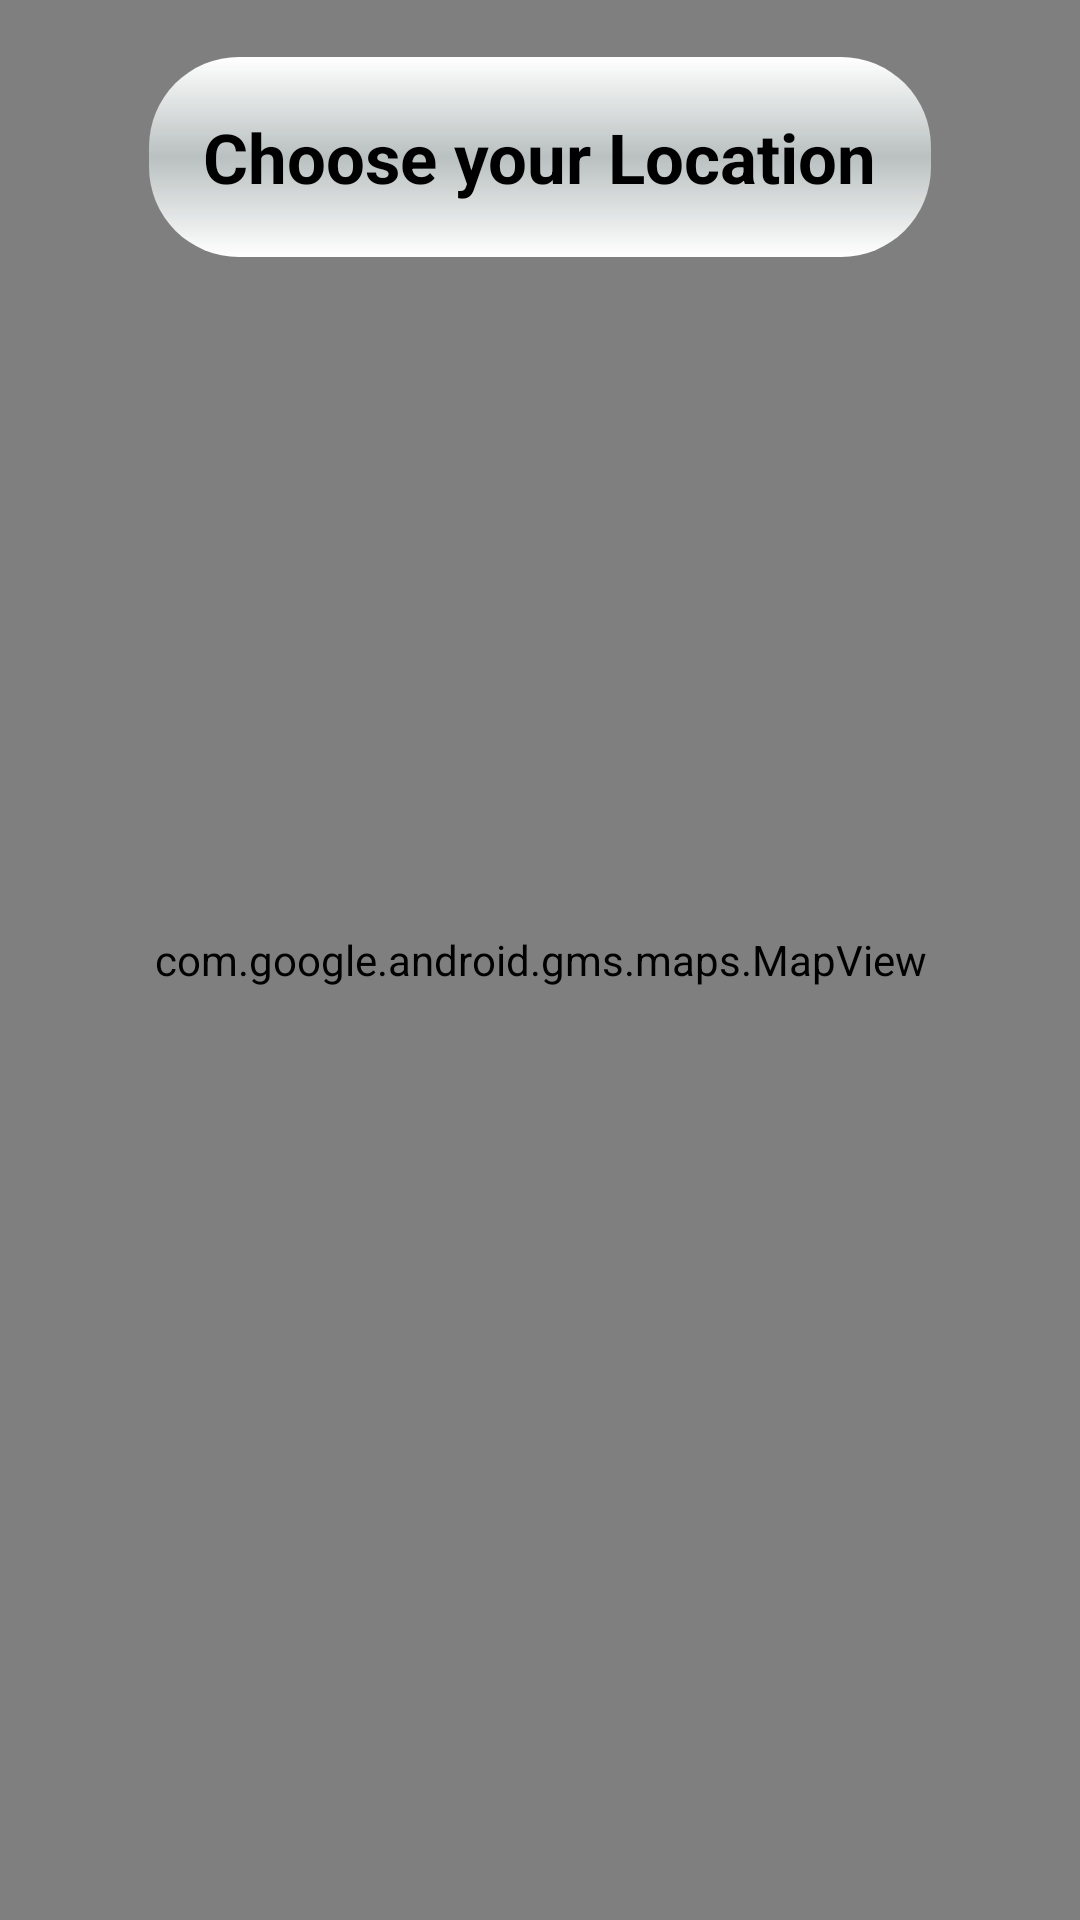

Here is an Android app screen rendered from its layout file. Give the layout XML and the strings, colors and styles it references.
<!-- AndroidManifest.xml: application theme Theme.MyWeather -->
<!-- res/layout/fragment_maps.xml -->
<?xml version="1.0" encoding="utf-8"?>
<androidx.constraintlayout.widget.ConstraintLayout xmlns:android="http://schemas.android.com/apk/res/android"
    xmlns:map="http://schemas.android.com/apk/res-auto"
    xmlns:tools="http://schemas.android.com/tools"
    android:layout_width="match_parent"
    android:layout_height="match_parent"
    tools:context=".ui.home.MapsFragment">


    <com.google.android.gms.maps.MapView
        android:id="@+id/mapView"
        android:layout_width="match_parent"
        android:layout_height="match_parent"
        map:liteMode="false"
        android:background="@drawable/map_background"

        android:apiKey="AIzaSyBoN47BmMSh0P7Kt-YB9o9m1nlFelHwnCw"
        tools:ignore="SpeakableTextPresentCheck" />

    <com.google.android.material.floatingactionbutton.FloatingActionButton
        android:id="@+id/floatingActionButton"
        android:layout_width="wrap_content"
        android:layout_height="wrap_content"
        android:layout_marginBottom="14dp"
        android:background="@drawable/map_background"

        android:clickable="true"
        android:rotation="180"
        android:src="?attr/actionModeCloseDrawable"
        android:visibility="invisible"
        map:backgroundTint="@color/white"
        map:fabCustomSize="60dp"
        map:layout_constraintBottom_toBottomOf="parent"
        map:layout_constraintEnd_toEndOf="parent"
        map:layout_constraintStart_toStartOf="parent"
        map:rippleColor="@color/quantum_grey"
        tools:ignore="SpeakableTextPresentCheck" />

    <TextView
        android:id="@+id/textView3"
        android:layout_width="wrap_content"
        android:layout_height="wrap_content"
        android:layout_marginTop="19dp"
        android:background="@drawable/map_background"
        android:padding="18dp"
        android:text="@string/choose_your_location"
        android:textColor="@color/black"
        android:textSize="23sp"
        android:textStyle="bold"
        map:layout_constraintEnd_toEndOf="parent"
        map:layout_constraintStart_toStartOf="parent"
        map:layout_constraintTop_toTopOf="parent" />

</androidx.constraintlayout.widget.ConstraintLayout>
<!-- resources referenced by this layout -->
<resources>
  <color name="black">#FF000000</color>
  <color name="white">#FFFFFFFF</color>
  <!-- drawable map_background (drawable-v24) -->
  <?xml version="1.0" encoding="utf-8"?>
  <shape xmlns:android="http://schemas.android.com/apk/res/android">
      <gradient android:startColor="@color/white"
          android:centerColor="#C6CAD3D2"
          android:endColor="@color/white"
  
          android:angle="90"/>
      <corners android:radius="30dp"/>
  </shape>
  <string name="choose_your_location">Choose your Location</string>
  <style name="Theme.MyWeather" parent="Theme.MaterialComponents.Light">
          
          <item name="colorSurface">#FFFFFF</item>
  
          <item name="colorPrimary">@color/lavender</item>
          <item name="colorPrimaryVariant">@color/lavender </item>
          <item name="colorOnPrimary">@color/white</item>
          
          <item name="colorSecondary">@color/quantum_grey</item>
          <item name="colorSecondaryVariant">@color/teal_700</item>
          <item name="colorOnSecondary">@color/black</item>
          
          <item name="android:statusBarColor">?attr/colorPrimaryVariant</item>
          <item name="windowActionBar">true</item>
          <item name="windowNoTitle">true</item>
  
  
  
          
      </style>
  <color name="lavender">#E2C4C4C4</color>
  <color name="teal_700">#6AB9CACA</color>
</resources>
